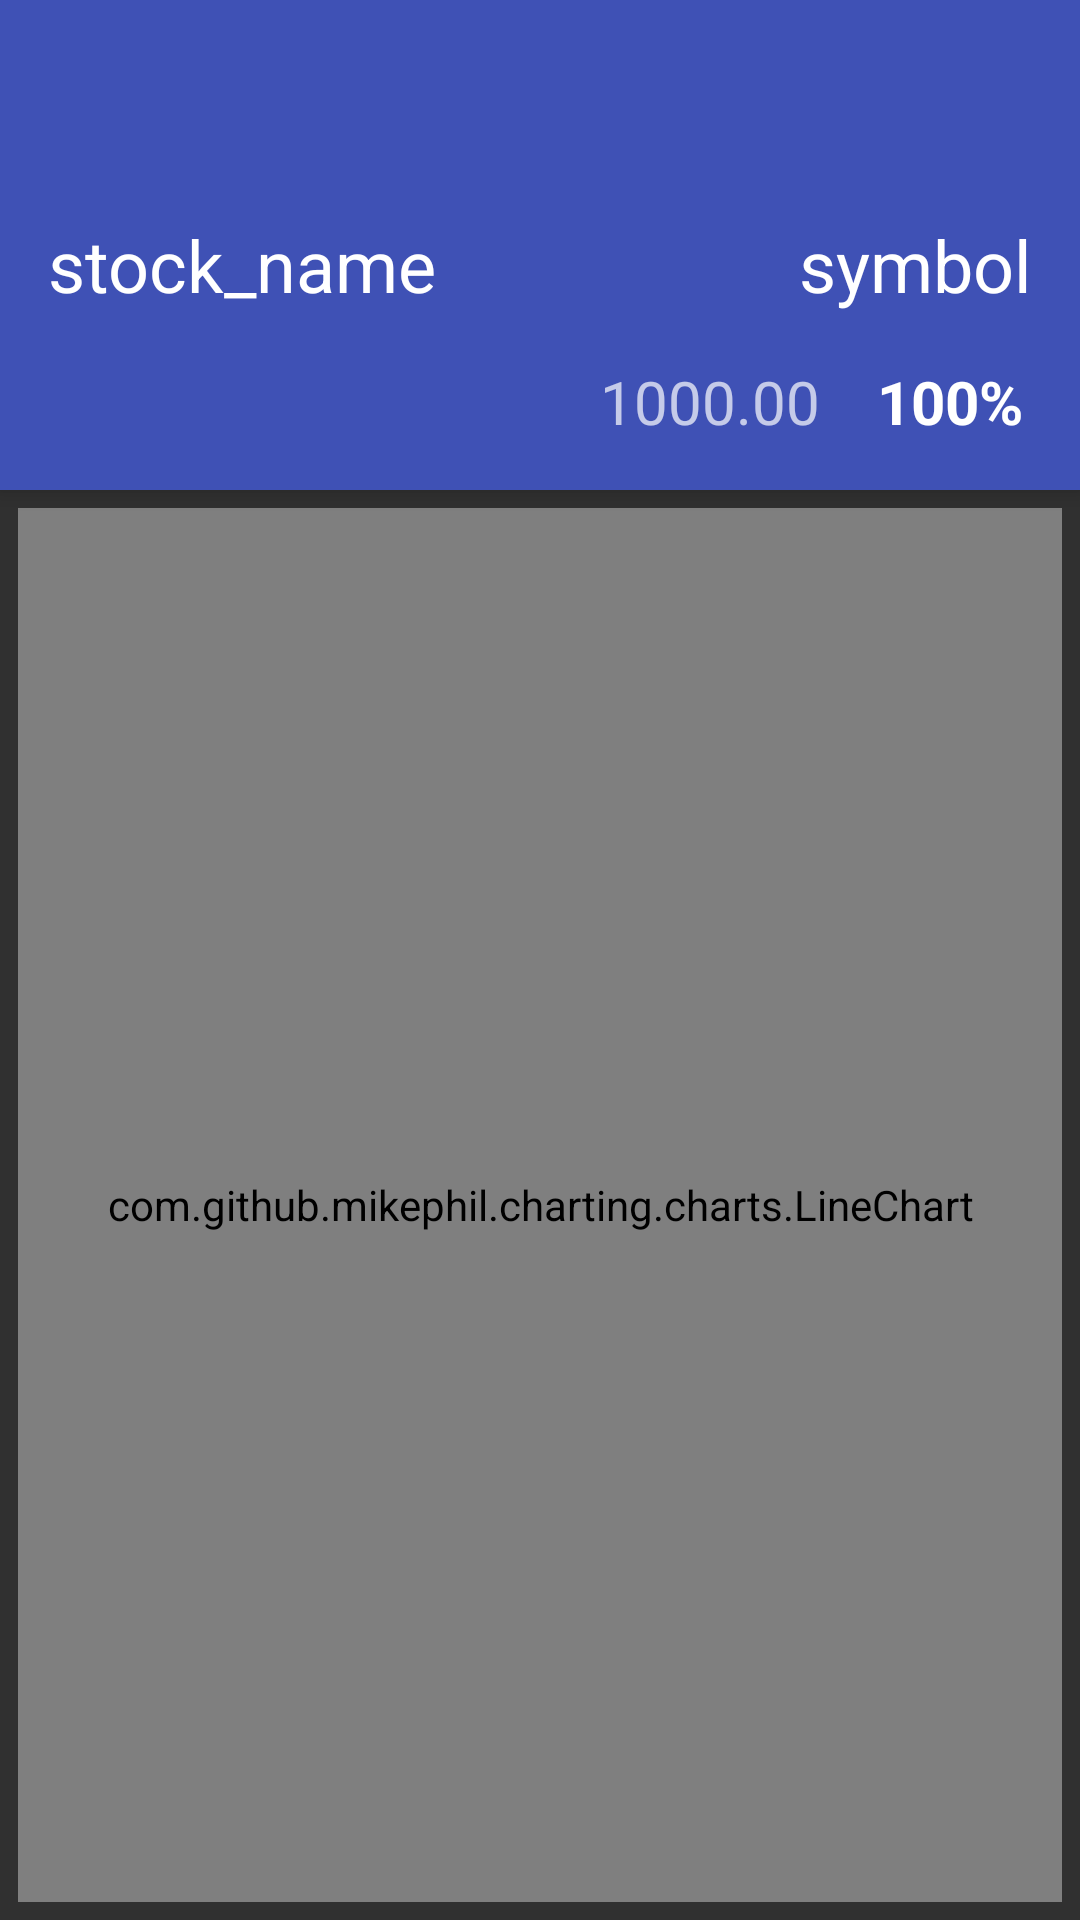

Android layout source for this screen:
<!-- AndroidManifest.xml: application theme AppTheme -->
<!-- res/layout/activity_detail.xml -->
<?xml version="1.0" encoding="utf-8"?>
<android.support.design.widget.CoordinatorLayout xmlns:android="http://schemas.android.com/apk/res/android"
    xmlns:app="http://schemas.android.com/apk/res-auto"
    xmlns:tools="http://schemas.android.com/tools"
    android:layout_width="match_parent"
    android:layout_height="match_parent"
    tools:context="com.thaleslima.android.stockhawk.ui.DetailActivity">

    <android.support.design.widget.AppBarLayout
        android:id="@+id/app_bar"
        android:layout_width="match_parent"
        android:layout_height="wrap_content"
        android:fitsSystemWindows="true"
        android:theme="@style/AppTheme.AppBarOverlay">

        <android.support.v7.widget.Toolbar
            android:id="@+id/toolbar"
            android:layout_width="match_parent"
            android:layout_height="?attr/actionBarSize"
            app:layout_collapseMode="pin"
            app:popupTheme="@style/AppTheme.PopupOverlay" />

        <include layout="@layout/content_detail" />

    </android.support.design.widget.AppBarLayout>

    <com.github.mikephil.charting.charts.LineChart
        android:id="@+id/chart"
        android:layout_width="match_parent"
        android:layout_height="match_parent"
        android:layout_margin="@dimen/margin_graph"
        app:layout_behavior="@string/appbar_scrolling_view_behavior" />
</android.support.design.widget.CoordinatorLayout>
<!-- res/layout/content_detail.xml (included above) -->
<?xml version="1.0" encoding="utf-8"?>
<RelativeLayout xmlns:android="http://schemas.android.com/apk/res/android"
    xmlns:tools="http://schemas.android.com/tools"
    android:id="@+id/activity_detail_activity"
    android:layout_width="match_parent"
    android:layout_height="match_parent"
    android:padding="@dimen/padding_default"
    tools:context="com.thaleslima.android.stockhawk.ui.DetailActivity">

    <TextView
        android:id="@+id/stock_name"
        style="@style/Base.TextAppearance.AppCompat.Headline"
        android:layout_width="wrap_content"
        android:layout_height="wrap_content"
        android:layout_alignParentStart="true"
        android:layout_alignParentTop="true"
        android:layout_toStartOf="@+id/symbol"
        tools:text="stock_name" />

    <TextView
        android:id="@+id/symbol"
        style="@style/Base.TextAppearance.AppCompat.Headline"
        android:layout_width="wrap_content"
        android:layout_height="wrap_content"
        android:layout_alignParentEnd="true"
        android:layout_alignParentTop="true"
        tools:text="symbol" />

    <TextView
        android:id="@+id/change"
        style="@style/PercentChangeTextStyle"
        android:layout_width="wrap_content"
        android:layout_height="wrap_content"
        android:layout_alignParentEnd="true"
        android:layout_below="@+id/symbol"
        android:layout_marginTop="@dimen/activity_vertical_margin"
        android:background="@drawable/percent_change_pill_green"
        android:paddingEnd="3dp"
        android:paddingStart="3dp"
        tools:text="100%" />

    <TextView
        android:id="@+id/price"
        style="@style/BidPriceTextStyle"
        android:layout_width="wrap_content"
        android:layout_height="wrap_content"
        android:layout_below="@+id/stock_name"
        android:layout_marginEnd="@dimen/activity_horizontal_margin"
        android:layout_marginTop="@dimen/activity_vertical_margin"
        android:layout_toStartOf="@+id/change"
        tools:text="1000.00" />
</RelativeLayout>
<!-- resources referenced by this layout -->
<resources>
  <dimen name="activity_horizontal_margin">16dp</dimen>
  <dimen name="activity_vertical_margin">16dp</dimen>
  <dimen name="margin_graph">6dp</dimen>
  <dimen name="padding_default">16dp</dimen>
  <style name="AppTheme.AppBarOverlay" parent="ThemeOverlay.AppCompat.Dark.ActionBar" />
  <style name="AppTheme.PopupOverlay" parent="ThemeOverlay.AppCompat.Light" />
  <style name="BidPriceTextStyle">
          <item name="android:textSize">20sp</item>
      </style>
  <style name="PercentChangeTextStyle">
          <item name="android:textSize">20sp</item>
          <item name="android:textColor">#FFF</item>
          <item name="android:textStyle">bold</item>
      </style>
  <style name="AppTheme" parent="Theme.AppCompat.NoActionBar">
          <item name="colorPrimary">@color/colorPrimary</item>
          <item name="colorPrimaryDark">@color/colorPrimaryDark</item>
          <item name="colorAccent">@color/colorAccent</item>
      </style>
  <color name="colorPrimary">#3F51B5</color>
  <color name="colorPrimaryDark">#303F9F</color>
  <color name="colorAccent">#2196F3</color>
</resources>
